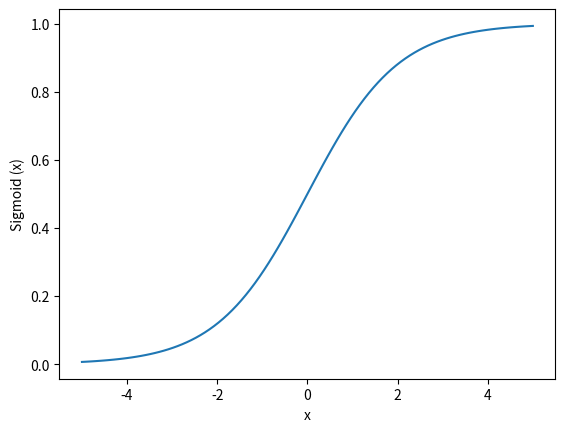

The script that saved this image:
import matplotlib.pyplot as plt
import numpy as np
import math
x=np.linspace(-5,5,100)
y=1/(1+np.exp(-x))
plt.plot(x,y)
plt.xlabel("x")
plt.ylabel("Sigmoid (x)")

plt.show()